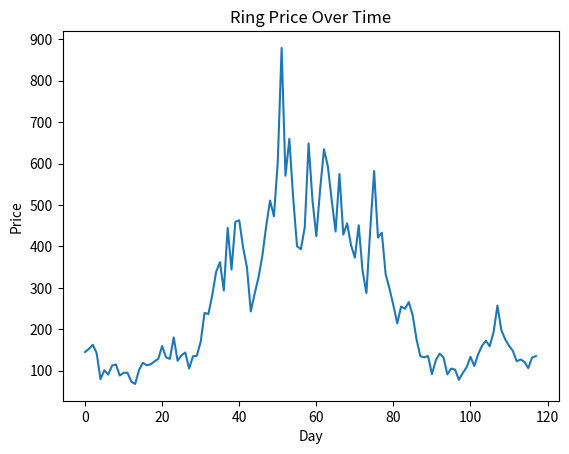
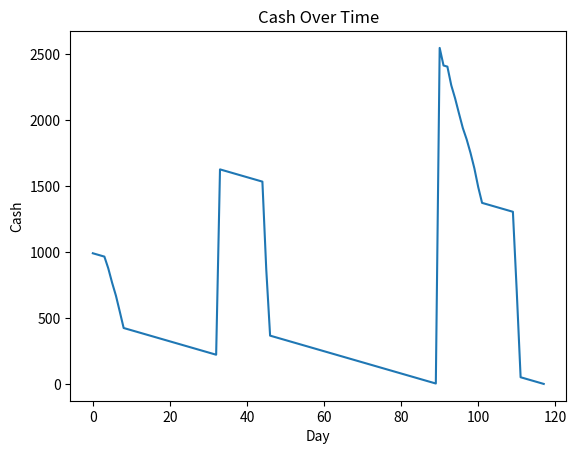

Source code (Python) for these figures, in order:
# -*- coding: utf-8 -*-
# 模拟 + 可视化（价格轨迹 & 现金轨迹）
# 1) 目标函数：NPC通过倒卖基础生存物品的差价期望等于每日消耗期望
# 2) 均值回归 + 对数噪声市场
# 3) 设定交易规则价格大于buy_th卖出，小于sell_th买入
import numpy as np
import matplotlib.pyplot as plt

def simulate_with_trace(
    kappa=0.11,
    sigma=0.2,
    buy_limit=1,
    buy_th=0.7,
    sell_th=1.3,
    days=500,
    # seed=42,
):
    rng = np.random.default_rng()

    items = [
        # {"name": "water", "base": 5.0,  "sell_ratio": 0.85, "stock": 40},
        # {"name": "bread", "base": 7.0,  "sell_ratio": 0.85, "stock": 60},
        # {"name": "bbq",   "base": 15.0, "sell_ratio": 0.80, "stock": 40},
        {"name": "silver_ring", "base": 200.0,  "sell_ratio": 1, "stock": 10},
        {"name": "gold", "base": 1000.0,  "sell_ratio": 1, "stock": 10},
    ]

    lnbase = np.log([it["base"] for it in items])
    lnP = lnbase.copy()

    cash = 1000.0
    holdings = np.zeros(len(items), dtype=int)

    price_trace = []
    cash_trace = []

    for t in range(days):
        # 对数均值回归 + 噪声
        lnP = lnP + kappa * (lnbase - lnP) + rng.normal(0, sigma, size=len(items))
        P = np.exp(lnP)

        # 卖出
        for i, it in enumerate(items):
            if P[i] > sell_th * it["base"] and holdings[i] > 0:
                revenue = holdings[i] * P[i] * it["sell_ratio"]
                cash += revenue
                holdings[i] = 0

        # 买入
        for i, it in enumerate(items):
            if P[i] < buy_th * it["base"] and cash >=500:
                qty = min(buy_limit, it["stock"], int(cash // P[i]))
                if qty > 0:
                    cash -= qty * P[i]
                    holdings[i] += qty
        daily_cost = 5.0 + 15.0 * (8 / 35)
        cash -= daily_cost
        if cash<0:
            return np.array(price_trace), np.array(cash_trace)
        price_trace.append(P.copy())
        cash_trace.append(cash)

    return np.array(price_trace), np.array(cash_trace)


# ===== 运行模拟 =====
prices, cash = simulate_with_trace()

days = np.arange(len(cash))

# ===== 图1：价格轨迹（展示 water） =====
plt.figure()
plt.plot(days, prices[:, 0])
plt.title("Ring Price Over Time")
plt.xlabel("Day")
plt.ylabel("Price")
plt.show()

# ===== 图2：现金轨迹 =====
plt.figure()
plt.plot(days, cash)
plt.title("Cash Over Time")
plt.xlabel("Day")
plt.ylabel("Cash")
plt.show()
